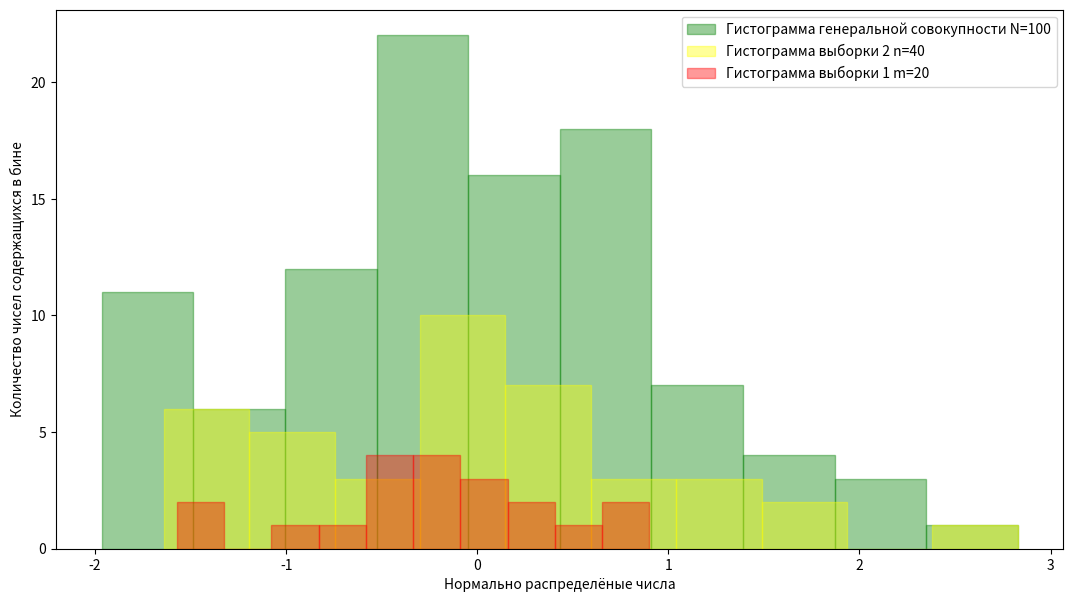
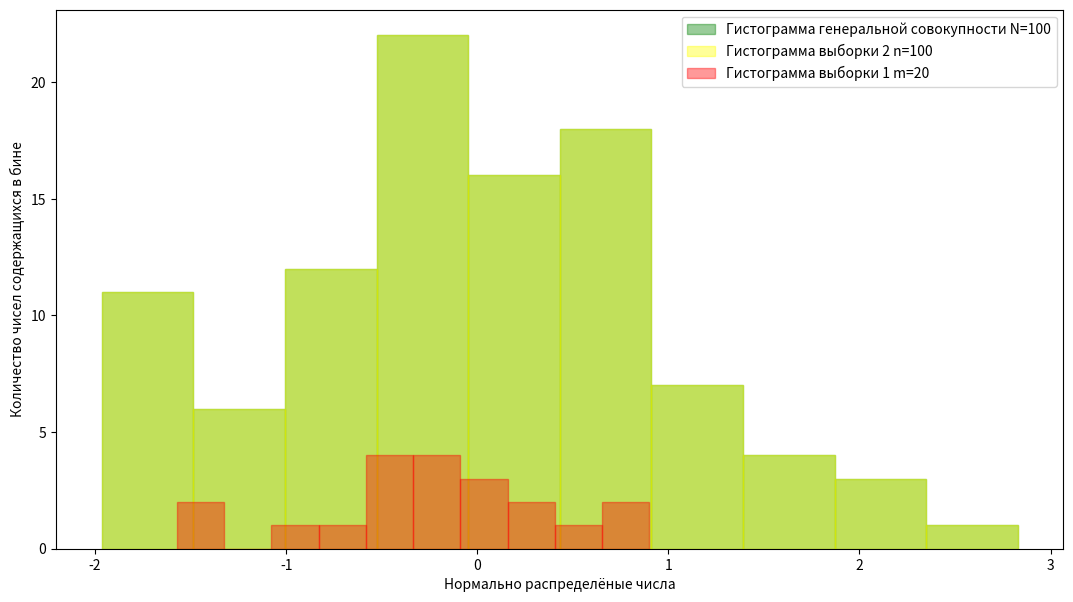

These figures' Python source, in order:
import math
import statistics as st
import scipy.stats as sps
import numpy as np
import matplotlib.pyplot as plt


class hypothesis_testing_F:
    def __init__(self, n):
        self.distribution = sps.norm.rvs(size=n)

    def hyp_test(self, m, n, alpha):
        state = np.random.get_state()

        x_sample = np.random.choice(self.distribution, size=m, replace=False)
        y_sample = np.random.choice(self.distribution, size=n, replace=False)
        plt.figure(figsize=(13, 7))
        plt.hist(self.distribution, label='Гистограмма генеральной совокупности N=100', alpha=0.4, color='green',
                 edgecolor='green')
        plt.hist(y_sample, label=f'Гистограмма выборки 2 n={n}', alpha=0.4, color='yellow', edgecolor='yellow')
        plt.hist(x_sample, label=f'Гистограмма выборки 1 m={m}', alpha=0.4, color='red', edgecolor='red')
        plt.legend()
        plt.xlabel('Нормально распределёные числа')
        plt.ylabel('Количество чисел содержащихся в бине')
        plt.show()

        np.random.set_state(state)

        avg_x = np.mean(x_sample)
        avg_y = np.mean(y_sample)

        x_sqr = [(x_sample[i] - avg_x)**2 for i in range(m)]
        y_sqr = [(y_sample[i] - avg_y)**2 for i in range(n)]

        s_x_sqr = sum(x_sqr) / (m - 1)
        print(s_x_sqr)
        s_y_sqr = sum(y_sqr) / (n - 1)
        print(s_y_sqr)

        if s_x_sqr > s_y_sqr:
            F_b = s_x_sqr / s_y_sqr
        else:
            F_b = s_y_sqr / s_x_sqr

        F_quant = sps.f(m-1, n-1).ppf(1 - alpha / 2)
        print("F_quant = ", F_quant)
        print("F_B = ", F_b)
        return F_quant > F_b


test_h = hypothesis_testing_F(100)
print("m=20, n=40")
print(test_h.hyp_test(20, 40, 0.05))
print()
print("m=20, n=100")
print(test_h.hyp_test(20, 100, 0.05))
